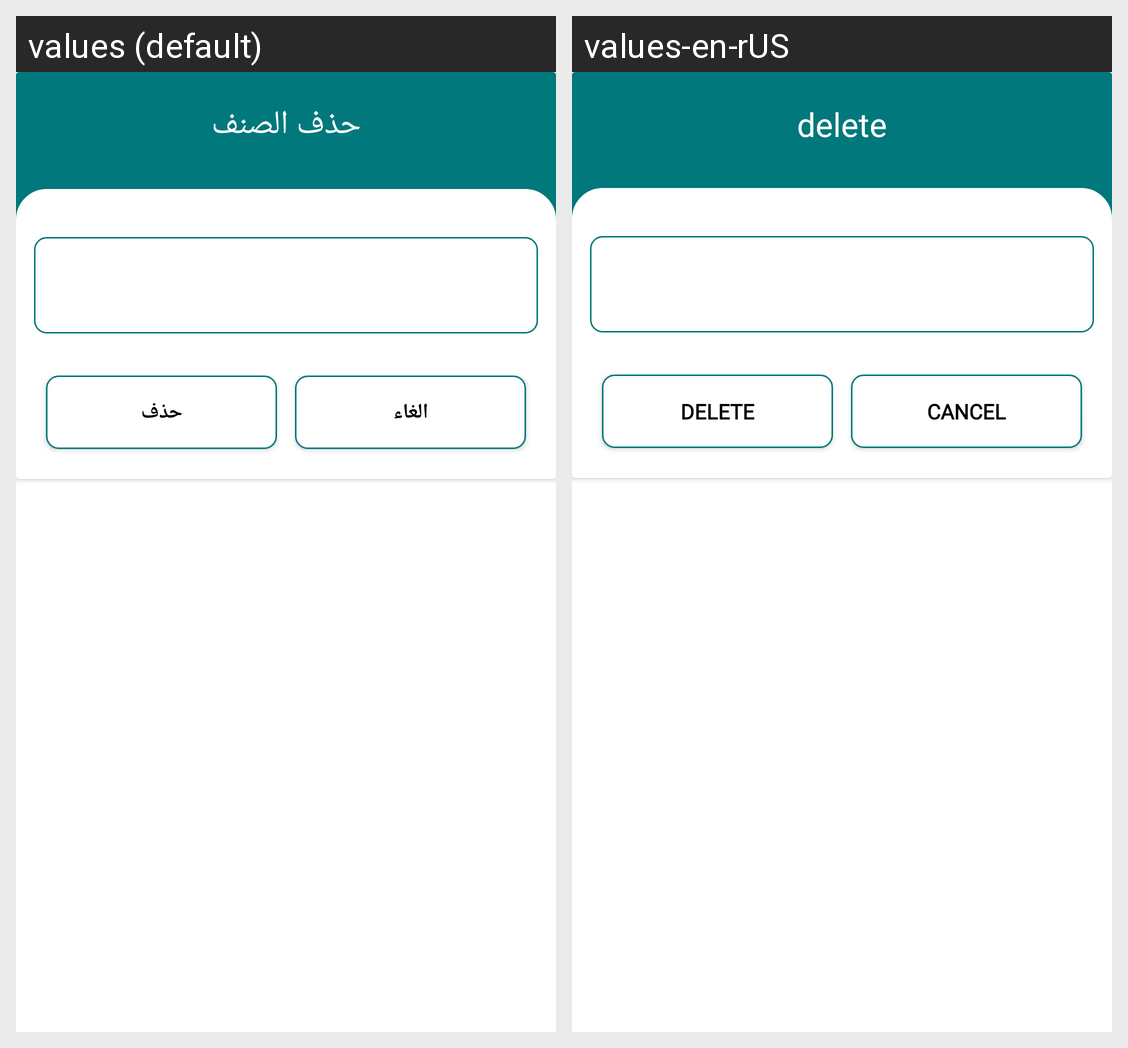

Strings drawn on this Android screen and how each of the app's shown locales translates them:
Android screen res/layout/delete_category.xml rendered under 2 locales, left to right: values (default), values-en-rUS. Device: Nexus 5 (rendered at 1080×1920; each locale shown at half size, 540×960, under a caption strip naming it); theme AppTheme.
Strings drawn on this screen, with the default value and each locale's value (text and hints the layout hard-codes, and strings that could not be matched under every locale, appear in the picture but are not listed):

title_delete
  values: حذف الصنف
  values-en-rUS: delete

category_delete
  values: حذف
  values-en-rUS: Delete

cancel
  values: الغاء
  values-en-rUS: Cancel
